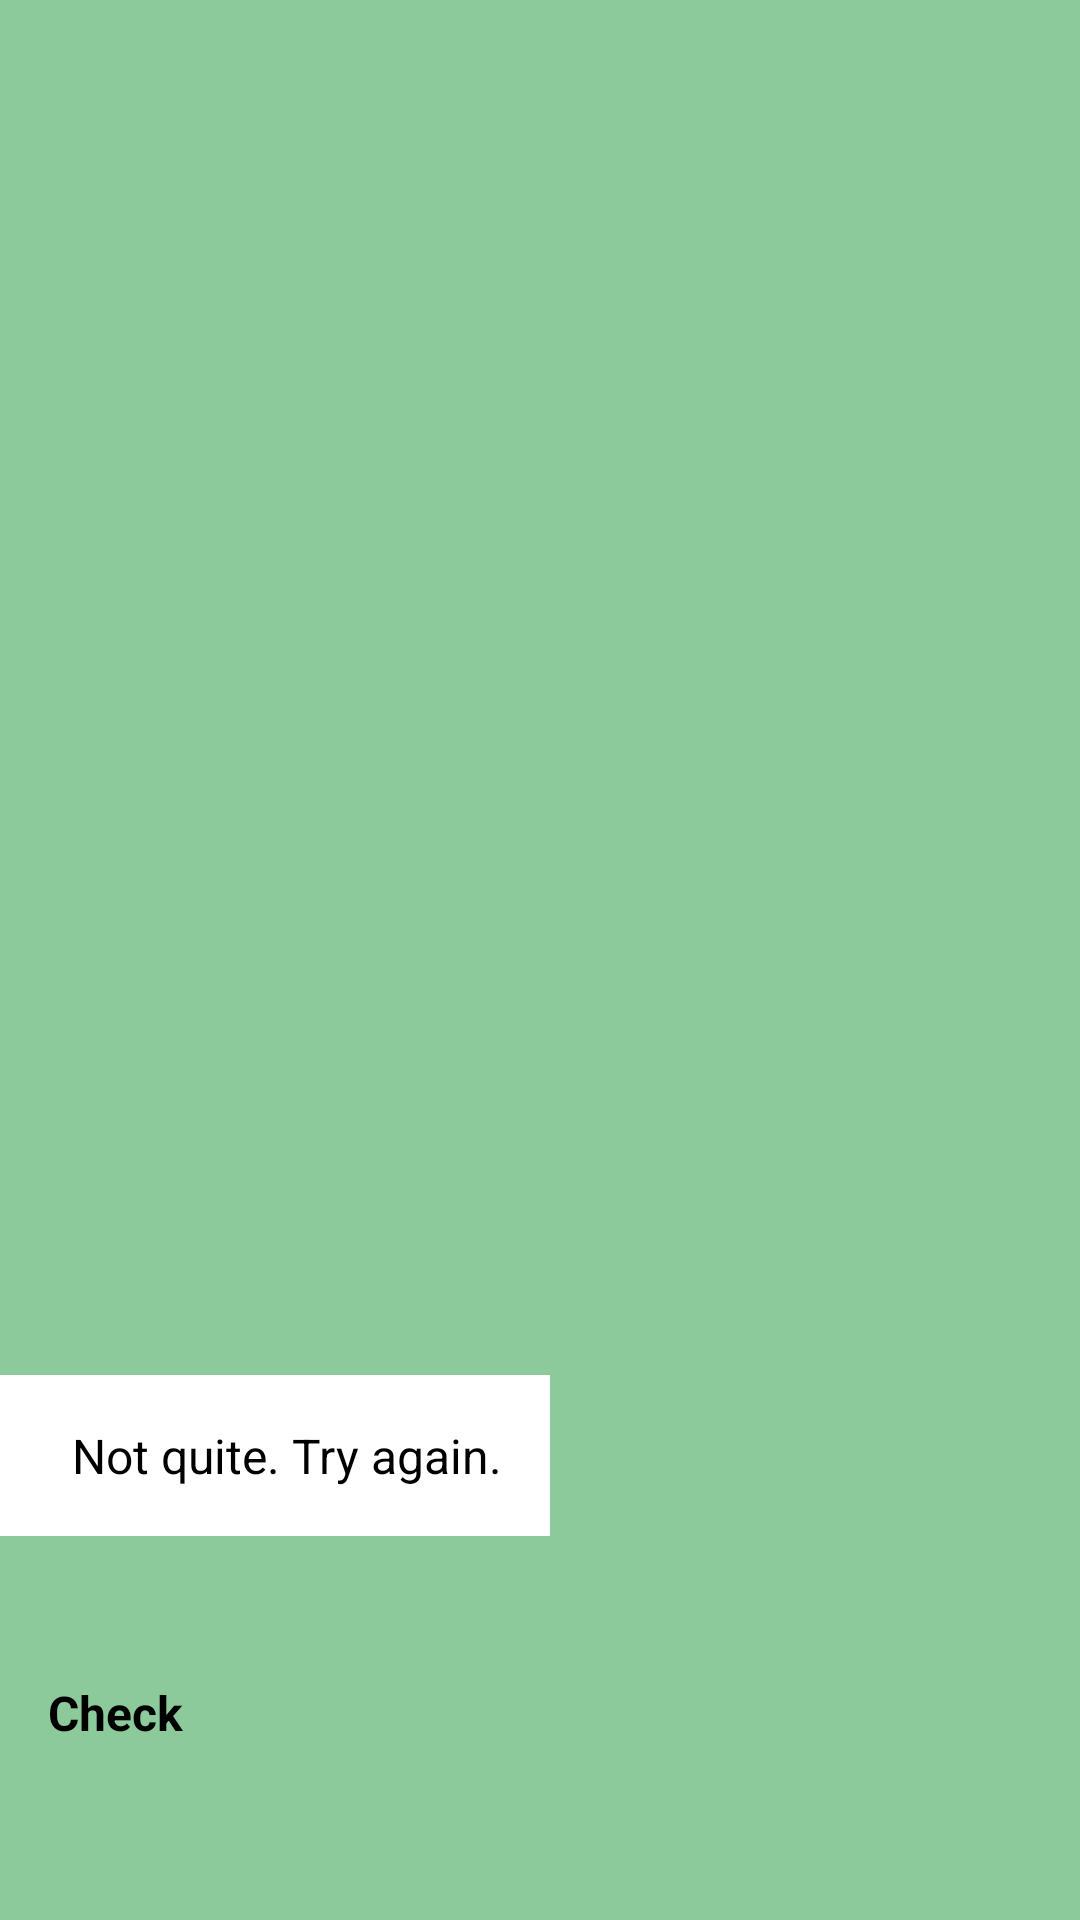

Write the Android layout XML for this screen, with the resource values it uses.
<!-- AndroidManifest.xml: activity theme AppTheme.Base.NoActionBar.FullScreen -->
<!-- res/layout/activity_popup_question.xml -->
<?xml version="1.0" encoding="utf-8"?>
<RelativeLayout xmlns:android="http://schemas.android.com/apk/res/android"
    xmlns:app="http://schemas.android.com/apk/res-auto"
    xmlns:tools="http://schemas.android.com/tools"
    android:layout_width="match_parent"
    android:layout_height="match_parent"
    android:background="@color/course_background_dark_sample"
    tools:context="net.naylinaung.appdesign.activities.PopupQuestionActivity">

    <ImageButton
        android:id="@+id/btn_back"
        android:layout_width="48dp"
        android:layout_height="48dp"
        android:layout_alignParentRight="true"
        android:background="@color/transparent"
        android:src="@drawable/ic_clear_24dp" />

    <FrameLayout
        android:id="@+id/fl_container"
        android:layout_width="match_parent"
        android:layout_height="match_parent"
        android:layout_below="@id/btn_back"
        app:layout_behavior="@string/appbar_scrolling_view_behavior" />

    <RelativeLayout
        android:id="@+id/rl_result_popup"
        android:layout_width="wrap_content"
        android:layout_height="wrap_content"
        android:layout_alignParentBottom="true"
        android:layout_marginBottom="128dp"
        android:padding="@dimen/margin_medium_2"
        android:background="@color/white_full"
        android:elevation="4dp">

        <ImageView
            android:id="@+id/iv_result"
            android:layout_width="wrap_content"
            android:layout_height="wrap_content"
            android:src="@drawable/ic_cancel_black_24dp"/>

        <TextView
            android:id="@+id/tv_result_text"
            android:layout_width="wrap_content"
            android:layout_height="wrap_content"
            android:layout_marginLeft="@dimen/margin_medium"
            android:layout_toRightOf="@id/iv_result"
            android:layout_centerVertical="true"
            android:text="Not quite. Try again."
            android:textSize="@dimen/text_regular_2x"/>

    </RelativeLayout>

    <Button
        android:id="@+id/btn_check"
        android:layout_width="match_parent"
        android:layout_height="@dimen/btn_big"
        android:layout_alignParentBottom="true"
        android:layout_margin="@dimen/margin_medium_2"
        android:text="Check"
        android:textSize="@dimen/text_regular_2x"
        android:textStyle="bold" />


</RelativeLayout>
<!-- resources referenced by this layout -->
<resources>
  <color name="course_background_dark_sample">#8cc99b</color>
  <color name="transparent">#00000000</color>
  <color name="white_full">#FFF</color>
  <dimen name="btn_big">64dp</dimen>
  <dimen name="margin_medium">8dp</dimen>
  <dimen name="margin_medium_2">16dp</dimen>
  <dimen name="text_regular_2x">16sp</dimen>
</resources>
